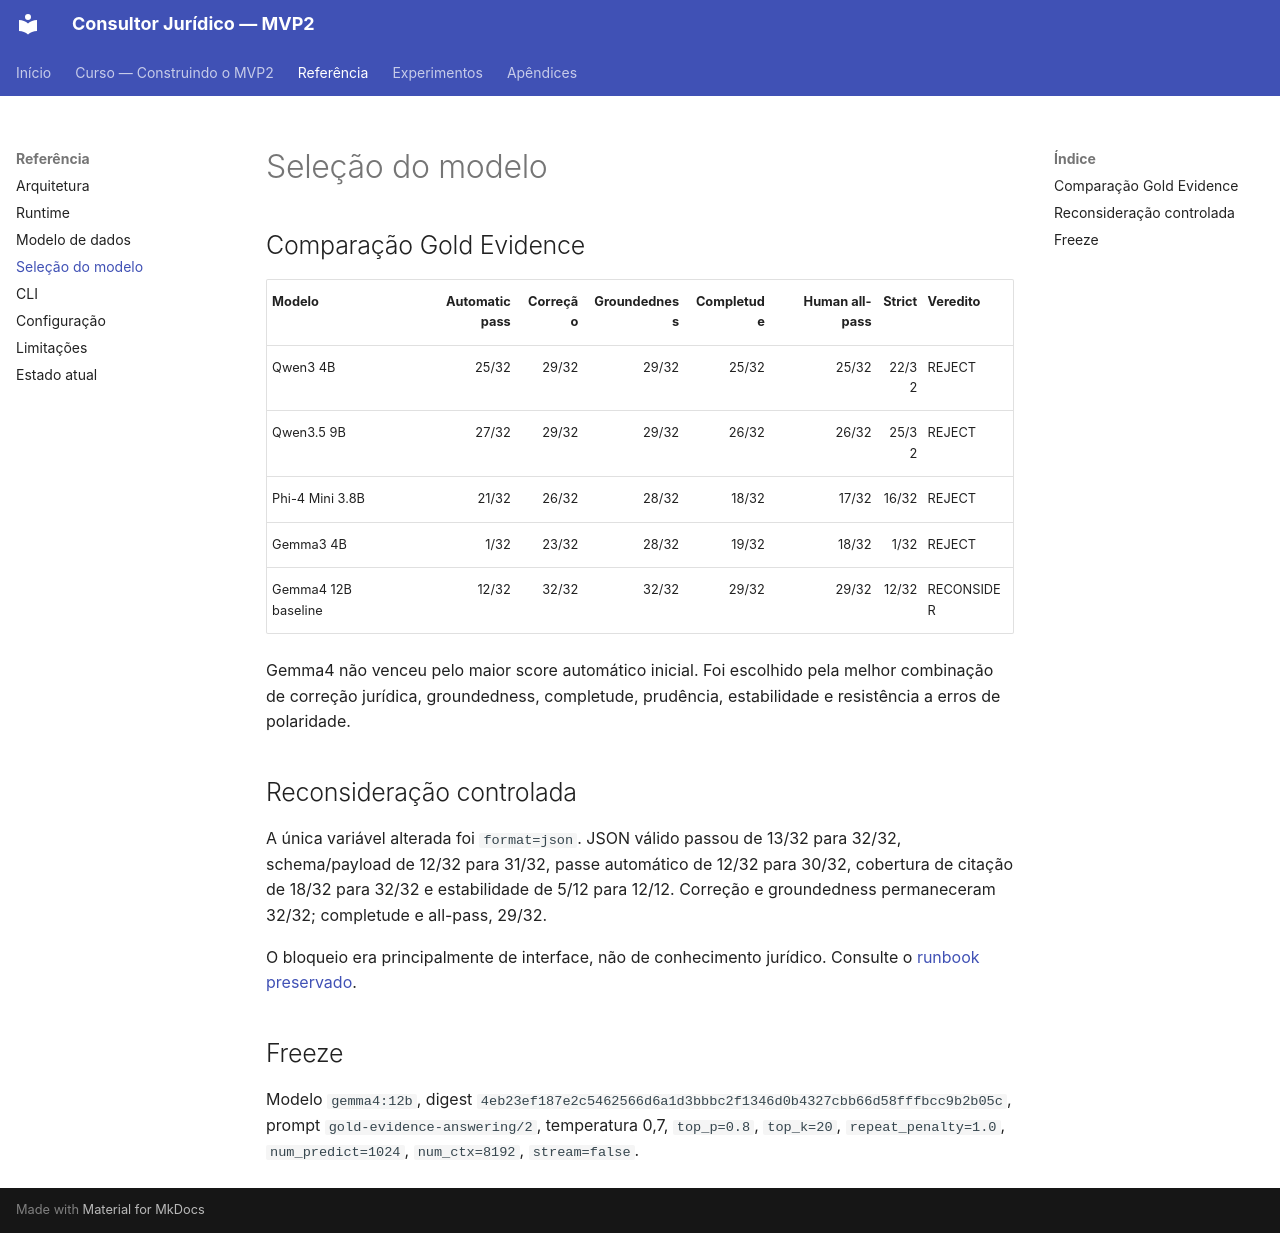

repository: racascao/consultor_juridico · page: reference/model-selection/index.html · generator: mkdocs

# Seleção do modelo

## Comparação Gold Evidence

| Modelo | Automatic pass | Correção | Groundedness | Completude | Human all-pass | Strict | Veredito |
|---|---:|---:|---:|---:|---:|---:|---|
| Qwen3 4B | 25/32 | 29/32 | 29/32 | 25/32 | 25/32 | 22/32 | REJECT |
| Qwen3.5 9B | 27/32 | 29/32 | 29/32 | 26/32 | 26/32 | 25/32 | REJECT |
| Phi-4 Mini 3.8B | 21/32 | 26/32 | 28/32 | 18/32 | 17/32 | 16/32 | REJECT |
| Gemma3 4B | 1/32 | 23/32 | 28/32 | 19/32 | 18/32 | 1/32 | REJECT |
| Gemma4 12B baseline | 12/32 | 32/32 | 32/32 | 29/32 | 29/32 | 12/32 | RECONSIDER |

Gemma4 não venceu pelo maior score automático inicial. Foi escolhido pela
melhor combinação de correção jurídica, groundedness, completude, prudência,
estabilidade e resistência a erros de polaridade.

## Reconsideração controlada

A única variável alterada foi `format=json`. JSON válido passou de 13/32 para
32/32, schema/payload de 12/32 para 31/32, passe automático de 12/32 para 30/32,
cobertura de citação de 18/32 para 32/32 e estabilidade de 5/12 para 12/12.
Correção e groundedness permaneceram 32/32; completude e all-pass, 29/32.

O bloqueio era principalmente de interface, não de conhecimento jurídico.
Consulte o [runbook preservado](../evaluation/gemma4-format-json-reconsideration-v1.md).

## Freeze

Modelo `gemma4:12b`, digest
`4eb23ef187e2c5462566d6a1d3bbbc2f1346d0b4327cbb66d58fffbcc9b2b05c`,
prompt `gold-evidence-answering/2`, temperatura 0,7, `top_p=0.8`, `top_k=20`,
`repeat_penalty=1.0`, `num_predict=1024`, `num_ctx=8192`, `stream=false`.
